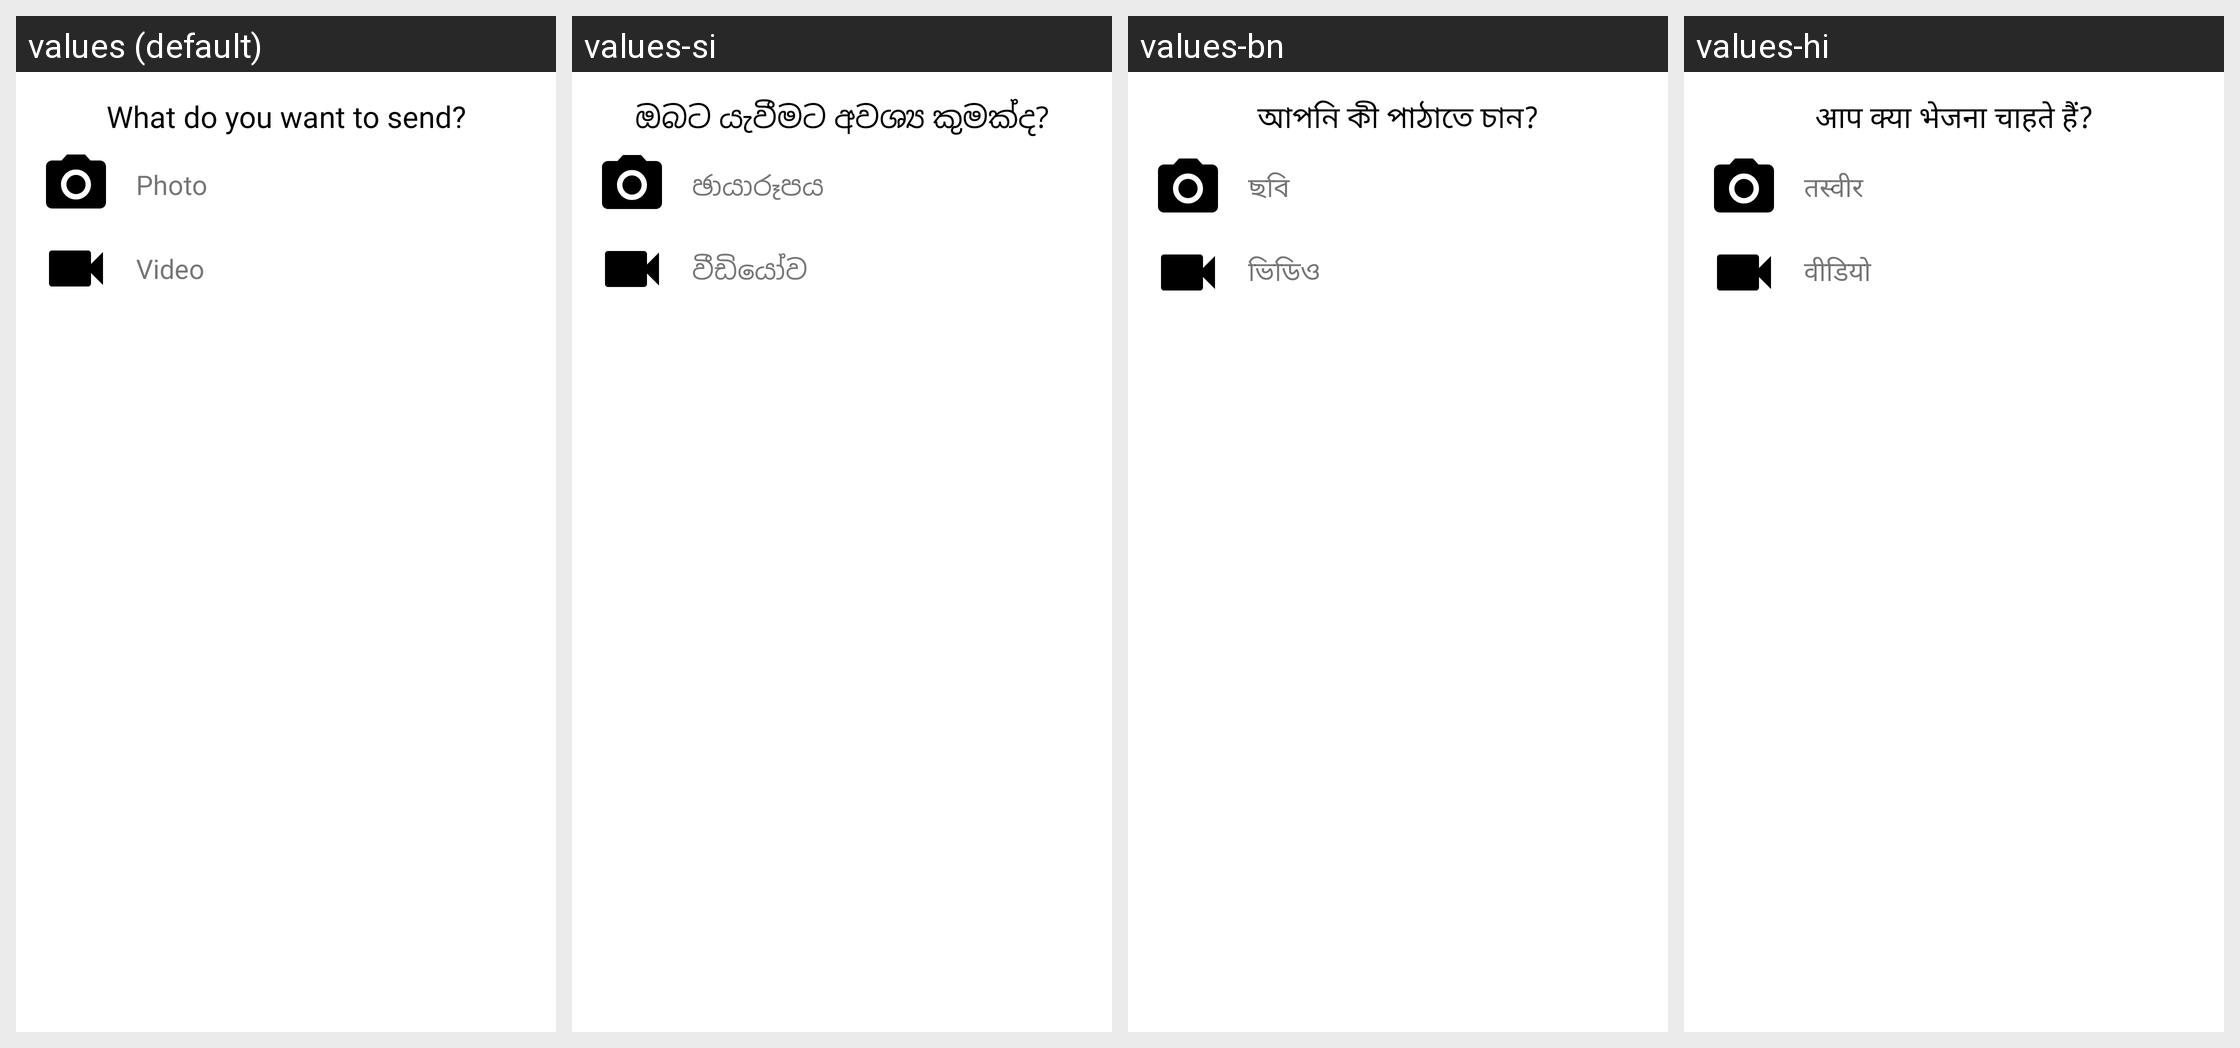

Here is an Android app screen in its default locale and in the app's own translations. Write out the translated-string differences for the strings that appear on this screen.
Android screen res/layout/picker_bottom_sheet.xml rendered under 4 locales, left to right: values (default), values-si, values-bn, values-hi. Device: Nexus 5 (rendered at 1080×1920; each locale shown at half size, 540×960, under a caption strip naming it); theme Theme.Orbis.
Other locales in the repository, not shown: values-am, values-ar, values-de, values-el, values-es, values-fa, values-fr, values-gu, values-ha, values-hu, values-ig, values-in, values-it, values-ja, values-jv, values-km, values-kn, values-ko, values-ml, values-mr, values-ms, values-my, values-ne, values-nl, values-or, values-pa, values-pl, values-ps, values-pt, values-ro, values-ru, values-su, values-sw, values-ta, values-te, values-th, values-tl, values-tr, values-uk, values-ur, values-vi, values-yo, values-zh, values-zu.
Strings drawn on this screen, with the default value and each locale's value (text and hints the layout hard-codes, and strings that could not be matched under every locale, appear in the picture but are not listed):

what_do_you_want_to_send
  values: What do you want to send?
  values-si: ඔබට යැවීමට අවශ්‍ය කුමක්ද?
  values-bn: আপনি কী পাঠাতে চান?
  values-hi: आप क्या भेजना चाहते हैं?

photo
  values: Photo
  values-si: ඡායාරූපය
  values-bn: ছবি
  values-hi: तस्वीर

video
  values: Video
  values-si: වීඩියෝව
  values-bn: ভিডিও
  values-hi: वीडियो
